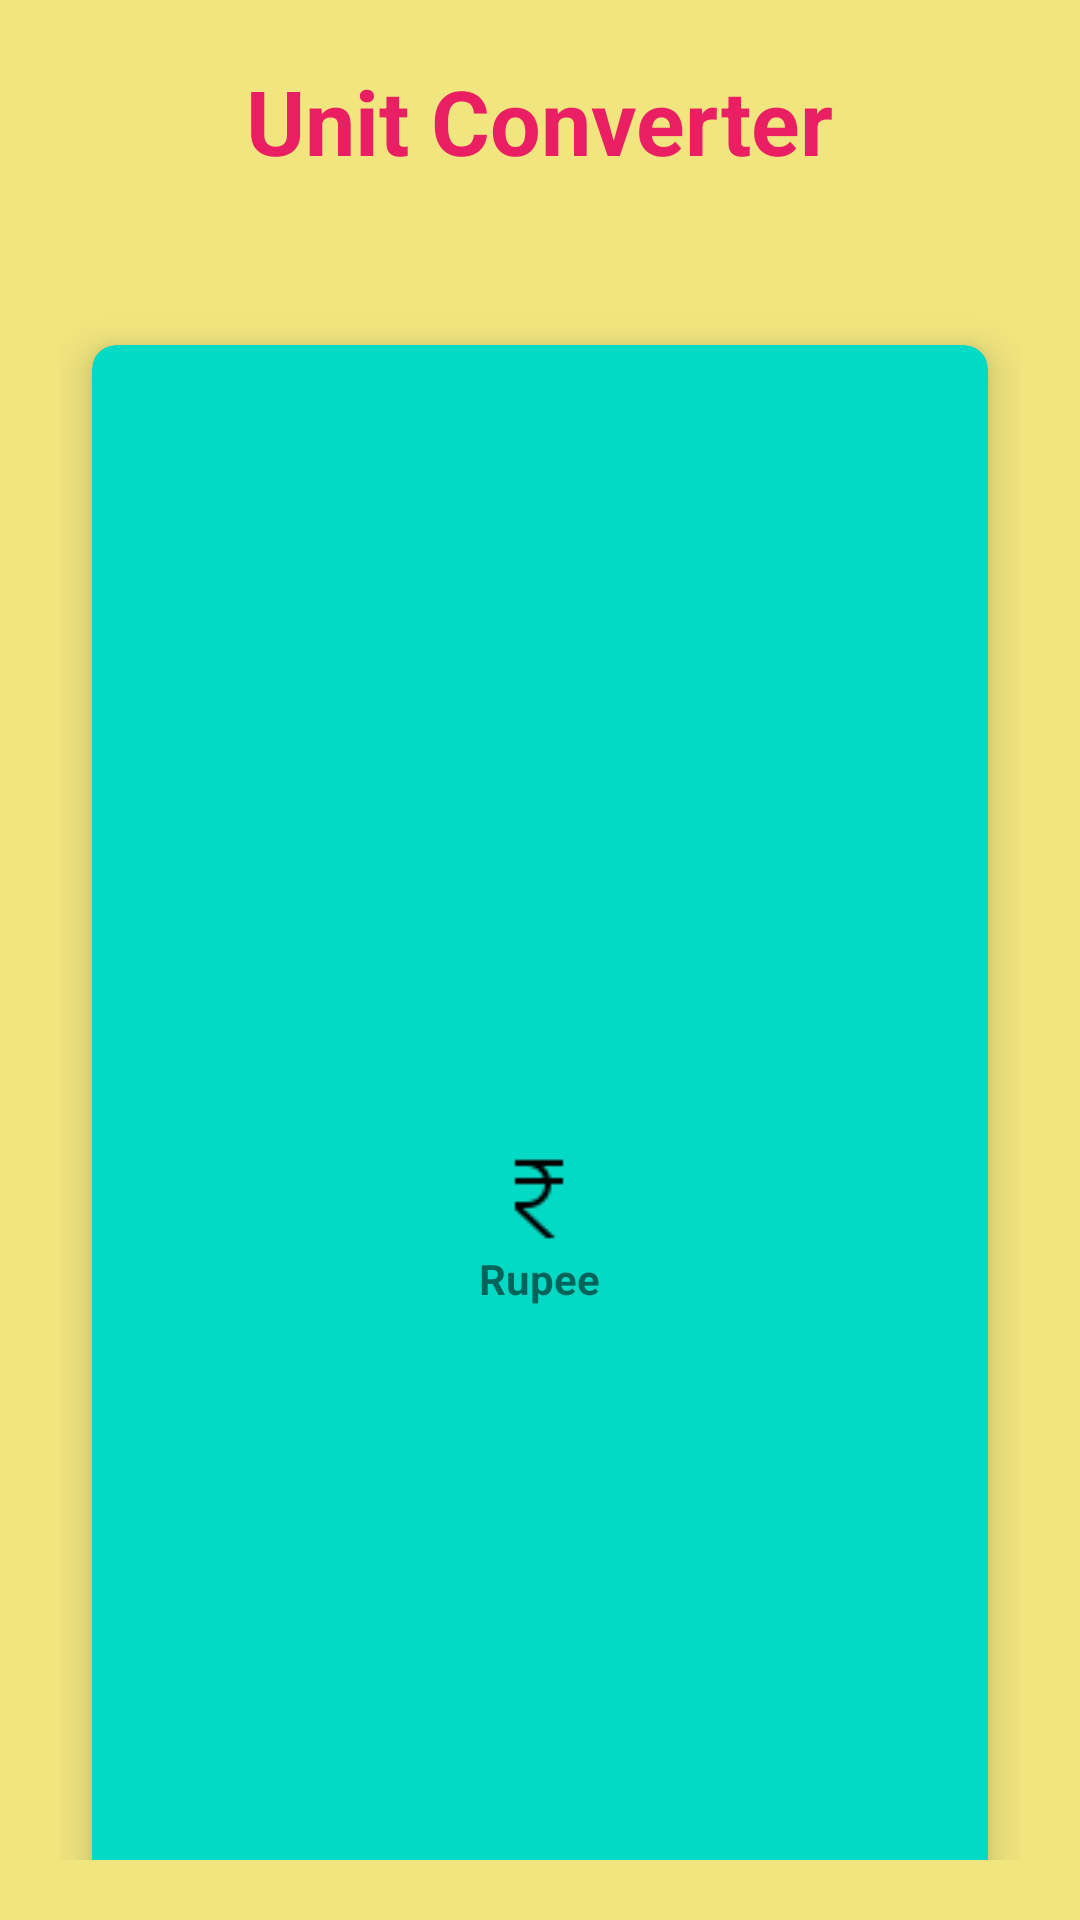

Here is an Android app screen rendered from its layout file. Give the layout XML and the strings, colors and styles it references.
<!-- AndroidManifest.xml: application theme Theme.UnitConverterApp -->
<!-- res/layout/homeactivity.xml -->
<?xml version="1.0" encoding="utf-8"?>
<RelativeLayout xmlns:android="http://schemas.android.com/apk/res/android"
    xmlns:app="http://schemas.android.com/apk/res-auto"
    xmlns:tools="http://schemas.android.com/tools"
    android:layout_width="match_parent"
    android:layout_height="match_parent"
    android:background="#FFF1E57F"
    tools:context=".HomeActivity">
    <TextView
        android:id="@+id/titleHome"
        android:layout_width="wrap_content"
        android:layout_height="wrap_content"
        android:text="Unit Converter"
        android:textColor="#E91E63"
        android:textSize="30sp"
        android:textStyle="bold"
        android:layout_centerHorizontal="true"
        android:layout_margin="20dp"/>

    <GridLayout
        android:layout_width="match_parent"
        android:layout_height="wrap_content"
        android:layout_below="@+id/titleHome"
        android:layout_margin="20dp"
        android:columnCount="2"
        android:rowCount="6"
        android:layout_gravity="center">

        <androidx.cardview.widget.CardView
            android:id="@+id/rupee"
            android:layout_width="56dp"
            android:layout_height="100dp"
            android:layout_row="0"
            android:layout_rowWeight="1"
            android:layout_column="0"
            android:layout_columnWeight="1"
            android:layout_gravity="fill"
            app:cardBackgroundColor="@color/teal_200"
            app:cardCornerRadius="8dp"
            app:cardElevation="8dp"
            app:cardUseCompatPadding="true">

            <LinearLayout
                android:layout_width="wrap_content"
                android:layout_height="wrap_content"
                android:layout_gravity="center_vertical|center_horizontal"
                android:gravity="center"
                android:orientation="vertical">

                <ImageView
                    android:layout_width="wrap_content"
                    android:layout_height="wrap_content"
                    android:src="@drawable/rupee" />

                <TextView
                    android:layout_width="wrap_content"
                    android:layout_height="wrap_content"
                    android:text="Rupee"
                    android:textAlignment="center"
                    android:textStyle="bold"

                    tools:ignore="HardcodedText" />

            </LinearLayout>
        </androidx.cardview.widget.CardView>

        <androidx.cardview.widget.CardView
            android:id="@+id/length"
            android:layout_width="56dp"
            android:layout_height="100dp"
            android:layout_row="1"
            android:layout_column="0"
            android:layout_rowWeight="1"
            android:layout_columnWeight="1"
            android:layout_gravity="fill"
            app:cardBackgroundColor="@color/teal_200"
            app:cardCornerRadius="8dp"
            app:cardElevation="8dp"
            app:cardUseCompatPadding="true"
            >
            <LinearLayout
                android:layout_width="wrap_content"
                android:layout_height="wrap_content"
                android:layout_gravity="center_vertical|center_horizontal"
                android:gravity="center"
                android:orientation="vertical">
                <ImageView
                    android:layout_width="wrap_content"
                    android:layout_height="wrap_content"
                    android:src="@drawable/length"/>
                <TextView
                    android:layout_width="wrap_content"
                    android:layout_height="wrap_content"
                    android:text="Length"
                    android:textAlignment="center"
                    android:textStyle="bold"
                    tools:ignore="HardcodedText" />

            </LinearLayout>
        </androidx.cardview.widget.CardView>

        <androidx.cardview.widget.CardView
            android:id="@+id/area"
            android:layout_width="56dp"
            android:layout_height="100dp"
            android:layout_row="2"
            android:layout_column="0"
            android:layout_rowWeight="1"
            android:layout_columnWeight="1"
            android:layout_gravity="fill"
            app:cardBackgroundColor="@color/teal_200"
            app:cardCornerRadius="8dp"
            app:cardElevation="8dp"
            app:cardUseCompatPadding="true"
            >
            <LinearLayout
                android:layout_width="wrap_content"
                android:layout_height="wrap_content"
                android:layout_gravity="center_vertical|center_horizontal"
                android:gravity="center"
                android:orientation="vertical">
                <ImageView
                    android:layout_width="wrap_content"
                    android:layout_height="wrap_content"
                    android:src="@drawable/area"/>
                <TextView
                    android:layout_width="wrap_content"
                    android:layout_height="wrap_content"
                    android:text="Area"
                    android:textAlignment="center"
                    android:textStyle="bold"
                    tools:ignore="HardcodedText" />

            </LinearLayout>
        </androidx.cardview.widget.CardView>

        <androidx.cardview.widget.CardView
            android:id="@+id/weight"
            android:layout_width="56dp"
            android:layout_height="100dp"
            android:layout_row="3"
            android:layout_column="0"
            android:layout_rowWeight="1"
            android:layout_columnWeight="1"
            android:layout_gravity="fill"
            app:cardBackgroundColor="@color/teal_200"
            app:cardCornerRadius="8dp"
            app:cardElevation="8dp"
            app:cardUseCompatPadding="true"
            >
            <LinearLayout
                android:layout_width="wrap_content"
                android:layout_height="wrap_content"
                android:layout_gravity="center_vertical|center_horizontal"
                android:gravity="center"
                android:orientation="vertical">
                <ImageView
                    android:layout_width="wrap_content"
                    android:layout_height="wrap_content"
                    android:src="@drawable/weight"/>
                <TextView
                    android:layout_width="wrap_content"
                    android:layout_height="wrap_content"
                    android:text="Weight"
                    android:textAlignment="center"
                    android:textStyle="bold"
                    tools:ignore="HardcodedText" />

            </LinearLayout>
        </androidx.cardview.widget.CardView>

        <androidx.cardview.widget.CardView
            android:id="@+id/temp"
            android:layout_width="56dp"
            android:layout_height="100dp"
            android:layout_row="4"
            android:layout_column="0"
            android:layout_rowWeight="1"
            android:layout_columnWeight="1"
            android:layout_gravity="fill"
            app:cardBackgroundColor="@color/teal_200"
            app:cardCornerRadius="8dp"
            app:cardElevation="8dp"
            app:cardUseCompatPadding="true"
            >
            <LinearLayout
                android:layout_width="wrap_content"
                android:layout_height="wrap_content"
                android:layout_gravity="center_vertical|center_horizontal"
                android:gravity="center"
                android:orientation="vertical">
                <ImageView
                    android:layout_width="wrap_content"
                    android:layout_height="wrap_content"
                    android:src="@drawable/temp"/>
                <TextView
                    android:layout_width="wrap_content"
                    android:layout_height="wrap_content"
                    android:text="Temperature"
                    android:textAlignment="center"
                    android:textStyle="bold"
                    tools:ignore="HardcodedText" />

            </LinearLayout>
        </androidx.cardview.widget.CardView>

        <androidx.cardview.widget.CardView
            android:id="@+id/time"
            android:layout_width="56dp"
            android:layout_height="100dp"
            android:layout_row="5"
            android:layout_column="0"
            android:layout_rowWeight="1"
            android:layout_columnWeight="1"
            android:layout_gravity="fill"
            app:cardBackgroundColor="@color/teal_200"
            app:cardCornerRadius="8dp"
            app:cardElevation="8dp"
            app:cardUseCompatPadding="true"
            >
            <LinearLayout
                android:layout_width="wrap_content"
                android:layout_height="wrap_content"
                android:layout_gravity="center_vertical|center_horizontal"
                android:gravity="center"
                android:orientation="vertical">
                <ImageView
                    android:layout_width="wrap_content"
                    android:layout_height="wrap_content"
                    android:src="@drawable/time"/>
                <TextView
                    android:layout_width="wrap_content"
                    android:layout_height="wrap_content"
                    android:text="Time"
                    android:textAlignment="center"
                    android:textStyle="bold"
                    tools:ignore="HardcodedText" />

            </LinearLayout>
        </androidx.cardview.widget.CardView>
    </GridLayout>

</RelativeLayout>
<!-- resources referenced by this layout -->
<resources>
  <!-- drawable area: png bitmap (drawable, 385 bytes) -->
  <!-- drawable length: png bitmap (drawable, 457 bytes) -->
  <!-- drawable rupee: png bitmap (drawable, 340 bytes) -->
  <!-- drawable temp: png bitmap (drawable, 424 bytes) -->
  <!-- drawable time: png bitmap (drawable, 516 bytes) -->
  <!-- drawable weight: png bitmap (drawable, 392 bytes) -->
  <style name="Theme.UnitConverterApp" parent="Theme.MaterialComponents.DayNight.NoActionBar">
          
          <item name="colorPrimary">@color/purple_500</item>
          <item name="colorPrimaryVariant">@color/purple_700</item>
          <item name="colorOnPrimary">@color/white</item>
          
          <item name="colorSecondary">@color/teal_200</item>
          <item name="colorSecondaryVariant">@color/teal_700</item>
          <item name="colorOnSecondary">@color/black</item>
          
          <item name="android:statusBarColor" tools:targetApi="l">?attr/colorPrimaryVariant</item>
          
      </style>
  <!-- not gathered from this repository: default colours our renderer supplied (Android Studio template values) -->
  <color name="purple_500">#FF6200EE</color>
  <color name="purple_700">#FF3700B3</color>
  <color name="teal_200">#FF03DAC5</color>
  <color name="teal_700">#FF018786</color>
  <color name="black">#FF000000</color>
  <color name="white">#FFFFFFFF</color>
</resources>
